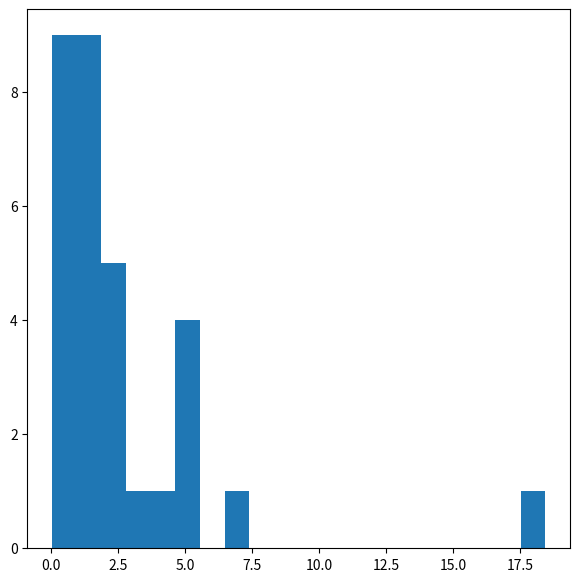

Here is the Python script that generated this plot: (Note: this script raises an exception after producing the figure.)
# ===============================================================
# Author: Rodolfo Ferro
# Email: [email redacted]
# [redacted]
#
# ABOUT COPYING OR USING PARTIAL INFORMATION:
# This script was originally created by Rodolfo Ferro, for
# his workshop in PythonDay Mexico 2018 at CUCEA in Gdl, Mx.
# Any explicit usage of this script or its contents is granted
# according to the license provided and its conditions.
# ===============================================================

# -*- coding: utf-8 -*-

# Importamos paquetes:
import matplotlib.pyplot as plt
import scipy.stats as st
import seaborn as sns
import numpy as np

# Fijamos semilla aleatoria:
np.random.seed(11)

# Muestra de tiempos:
tiempos = np.array([2.50, 4.93, 5.01, 1.11, 4.93, 3.51,
                    1.86, 0.10, 0.10, 0.05, 1.06, 1.06,
                    3.86, 0.75, 0.48, 1.53, 0.48, 1.18,
                    1.25, 2.78, 0.66, 5.36, 0.05, 2.13,
                    0.25, 2.28, 6.88, 18.45, 1.06, 2.5,
                    1.88
                    ])
tiempos = sorted(tiempos)

# PASO 1 - Creamos histograma.
breaks = 20
x = np.linspace(0.5, breaks, 1000)
plt.figure(1, figsize=(7, 7))
plt.hist(tiempos, breaks, normed=True, facecolor='blue',
         alpha=0.75, ec='white', label="Histograma de tiempos")
plt.title("Histograma de tiempos")
plt.xlabel("Tiempos")
plt.ylabel("Frecuencia de tiempos")
plt.savefig("assets/fig_1.png")

# PASO 2 - Proponemos un modelo.
dist_name = 'weibull_min'

# PASO 3 - Estimamos parámetros.
# Estimador de parámetros:
dist = getattr(st, dist_name)
param = dist.fit(tiempos)
pdf_fitted = dist.pdf(x, *param[:-2], loc=param[-2], scale=param[-1])
cdf_fitted = dist.cdf(x, *param[:-2], loc=param[-2], scale=param[-1])
print("Parámetros obtenidos: {}".format(param))

# PASO 4 - Validamos nuestro modelo.
# Función de Distribución Empírica (FDE):


def ecdf(x):
    xs = np.sort(x)
    ys = np.arange(1, len(xs) + 1) / float(len(xs))
    return xs, ys


x_cdf, y_cdf = ecdf(tiempos)
plt.figure(2, figsize=(7, 7))
plt.plot(x, cdf_fitted, label="FDT")
plt.plot(x_cdf, y_cdf, label="FDE")
plt.title("FDE vs FDT")
plt.xlabel("X")
plt.ylabel("pweibull(params)")
plt.savefig("assets/fig_2.png")
# plt.show()

# Gráfica cuantil-cuantil:
N = len(tiempos)
gen = np.arange(1 / (N + 1), N / (N + 1), 1 / (N + 1))
vec = dist.ppf(gen, *param[:-2], loc=param[-2], scale=param[-1])
plt.figure(3, figsize=(7, 7))
plt.plot(np.linspace(0, breaks), np.linspace(0, breaks))
plt.plot(tiempos[:-1], vec, ".r")
plt.xlabel("sort(tiempos)")
plt.ylabel("sort(vec)")
plt.title("Gráfica cuantil-cuantil (Q-Q)")
plt.savefig("assets/fig_3.png")
# plt.show()

# Densidad sobre histograma:
plt.figure(4, figsize=(7, 7))
plt.hist(tiempos, breaks, normed=True, facecolor='blue',
         alpha=0.75, ec='white', label="Histograma de tiempos")
plt.plot(x, pdf_fitted)
plt.xlabel("Tiempos")
plt.ylabel("Frecuencia de tiempos")
plt.title("Histograma de tiempos \nDensidad ajustada")
plt.savefig("assets/fig_4.png")
# plt.show()

# PASO 5 - Simular datos.
# Validar con nube de puntos:
unif = np.random.uniform
plt.figure(5, figsize=(7, 7))
for sim in range(50):
    row = dist.ppf(unif(size=N), *param[:-2], loc=param[-2], scale=param[-1])
    plt.plot(tiempos, sorted(row), ".c", alpha=0.3)
plt.plot(np.linspace(0, breaks), np.linspace(0, breaks))
plt.plot(tiempos[:-1], vec, ".r")
plt.title("Nube de puntos en Q-Q")
plt.savefig("assets/fig_5.png")
# plt.show()

# Simulamos una muestra de 100 datos:
n = 100
datos_unif = np.random.uniform(size=n)
simulados = dist.ppf(datos_unif, *param[:-2], loc=param[-2], scale=param[-1])
print("Datos simulados: \n{}".format(simulados))

# Media y suma total:
print("Media: {}".format(np.mean(simulados)))
print("Suma total: {}".format(np.sum(simulados)))

# Mostramos todos los plots:
plt.show()
